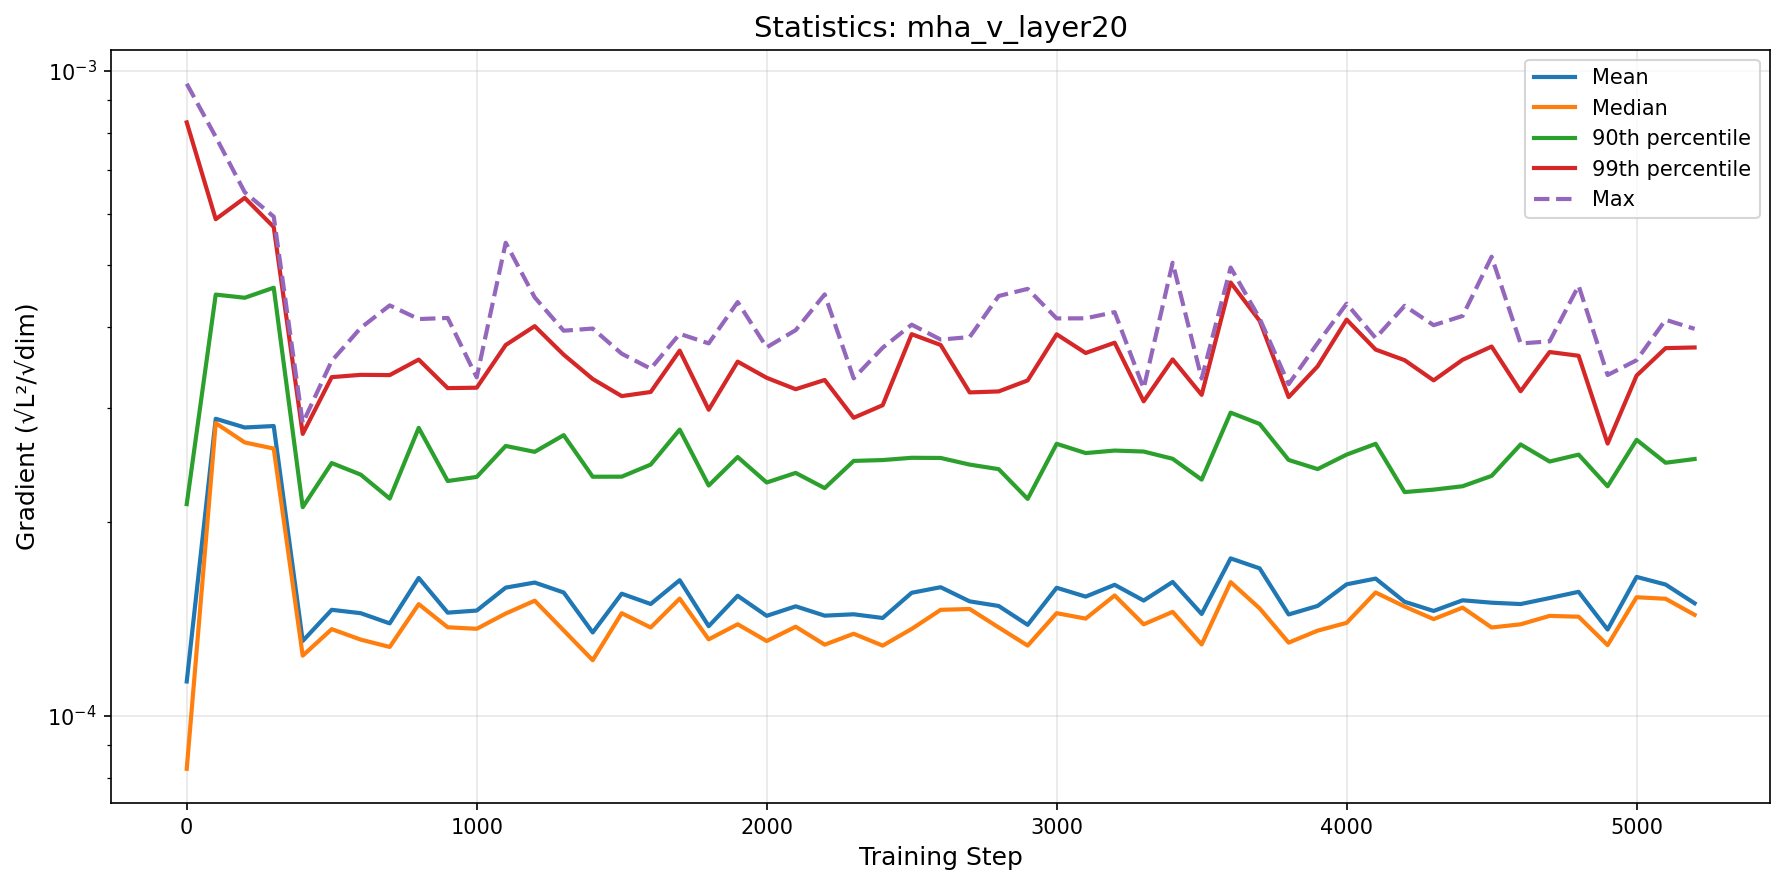

Data behind this chart, as committed beside it:
step, mean, median, p90, p99, max
0, 0.000113, 8.276590233435854e-05, 0.0002129, 0.0008311, 0.0009539
100, 0.0002886, 0.0002842, 0.0004496, 0.0005883, 0.0007893
200, 0.0002798, 0.0002652, 0.0004445, 0.0006348, 0.0006477
300, 0.0002812, 0.0002595, 0.0004607, 0.0005722, 0.0005937
400, 0.0001306, 0.0001239, 0.0002105, 0.0002735, 0.0002842
500, 0.000146, 0.0001363, 0.0002464, 0.0003349, 0.0003548
600, 0.0001442, 0.0001312, 0.0002365, 0.0003376, 0.0003992
700, 0.0001391, 0.0001279, 0.0002171, 0.0003373, 0.0004325
800, 0.0001635, 0.000149, 0.0002794, 0.0003565, 0.000412
900, 0.0001445, 0.0001372, 0.0002311, 0.000322, 0.0004136
1000, 0.0001456, 0.0001364, 0.0002345, 0.0003225, 0.0003347
1100, 0.000158, 0.000144, 0.0002619, 0.0003755, 0.0005409
1200, 0.0001609, 0.0001508, 0.0002565, 0.0004017, 0.000445
1300, 0.0001553, 0.0001356, 0.0002723, 0.0003627, 0.0003952
1400, 0.0001346, 0.0001219, 0.0002347, 0.0003327, 0.0003983
1500, 0.0001546, 0.0001442, 0.0002347, 0.0003129, 0.0003641
1600, 0.000149, 0.000137, 0.0002451, 0.0003176, 0.0003451
1700, 0.0001623, 0.0001519, 0.0002777, 0.0003681, 0.0003908
1800, 0.0001377, 0.0001314, 0.0002275, 0.0002981, 0.0003777
1900, 0.0001535, 0.0001386, 0.0002518, 0.0003539, 0.0004377
2000, 0.0001429, 0.0001306, 0.0002299, 0.000334, 0.0003724
2100, 0.0001478, 0.0001374, 0.0002379, 0.0003207, 0.000396
2200, 0.000143, 0.0001289, 0.0002253, 0.0003315, 0.0004499
2300, 0.0001437, 0.000134, 0.0002483, 0.0002897, 0.0003334
2400, 0.0001418, 0.0001285, 0.0002491, 0.0003029, 0.0003719
2500, 0.0001551, 0.0001363, 0.0002511, 0.0003903, 0.0004038
2600, 0.0001582, 0.000146, 0.000251, 0.0003756, 0.0003829
2700, 0.0001504, 0.0001464, 0.0002451, 0.0003171, 0.0003863
2800, 0.000148, 0.0001371, 0.0002411, 0.0003182, 0.0004473
2900, 0.0001384, 0.0001285, 0.0002168, 0.0003309, 0.0004588
3000, 0.0001579, 0.0001442, 0.000264, 0.0003902, 0.0004129
3100, 0.000153, 0.0001415, 0.0002554, 0.0003649, 0.000413
3200, 0.0001596, 0.0001536, 0.0002577, 0.0003786, 0.0004223
3300, 0.0001509, 0.0001386, 0.0002568, 0.0003072, 0.0003217
3400, 0.0001612, 0.0001449, 0.0002502, 0.0003567, 0.0005037
3500, 0.0001438, 0.000129, 0.0002323, 0.0003143, 0.0003332
3600, 0.0001754, 0.0001611, 0.000295, 0.0004693, 0.0004951
3700, 0.0001692, 0.0001467, 0.0002834, 0.0004095, 0.0004129
3800, 0.0001436, 0.0001298, 0.0002492, 0.0003118, 0.0003265
3900, 0.000148, 0.0001355, 0.0002412, 0.0003481, 0.000378
4000, 0.0001599, 0.0001393, 0.000254, 0.0004111, 0.0004352
4100, 0.0001632, 0.0001553, 0.0002639, 0.0003694, 0.000385
4200, 0.0001502, 0.0001477, 0.0002222, 0.0003557, 0.0004319
4300, 0.0001454, 0.0001412, 0.0002241, 0.000331, 0.0004031
4400, 0.000151, 0.0001471, 0.0002269, 0.0003563, 0.0004166
4500, 0.0001497, 0.0001371, 0.0002354, 0.0003735, 0.0005146
4600, 0.000149, 0.0001386, 0.0002634, 0.0003184, 0.0003776
4700, 0.0001522, 0.0001428, 0.0002478, 0.0003662, 0.0003805
4800, 0.0001557, 0.0001424, 0.000254, 0.0003614, 0.000464
4900, 0.000136, 0.0001287, 0.0002268, 0.0002642, 0.0003374
5000, 0.0001642, 0.0001527, 0.0002677, 0.0003367, 0.0003557
5100, 0.0001598, 0.0001518, 0.0002467, 0.0003714, 0.0004108
5200, 0.0001494, 0.0001434, 0.00025, 0.0003722, 0.0003979
